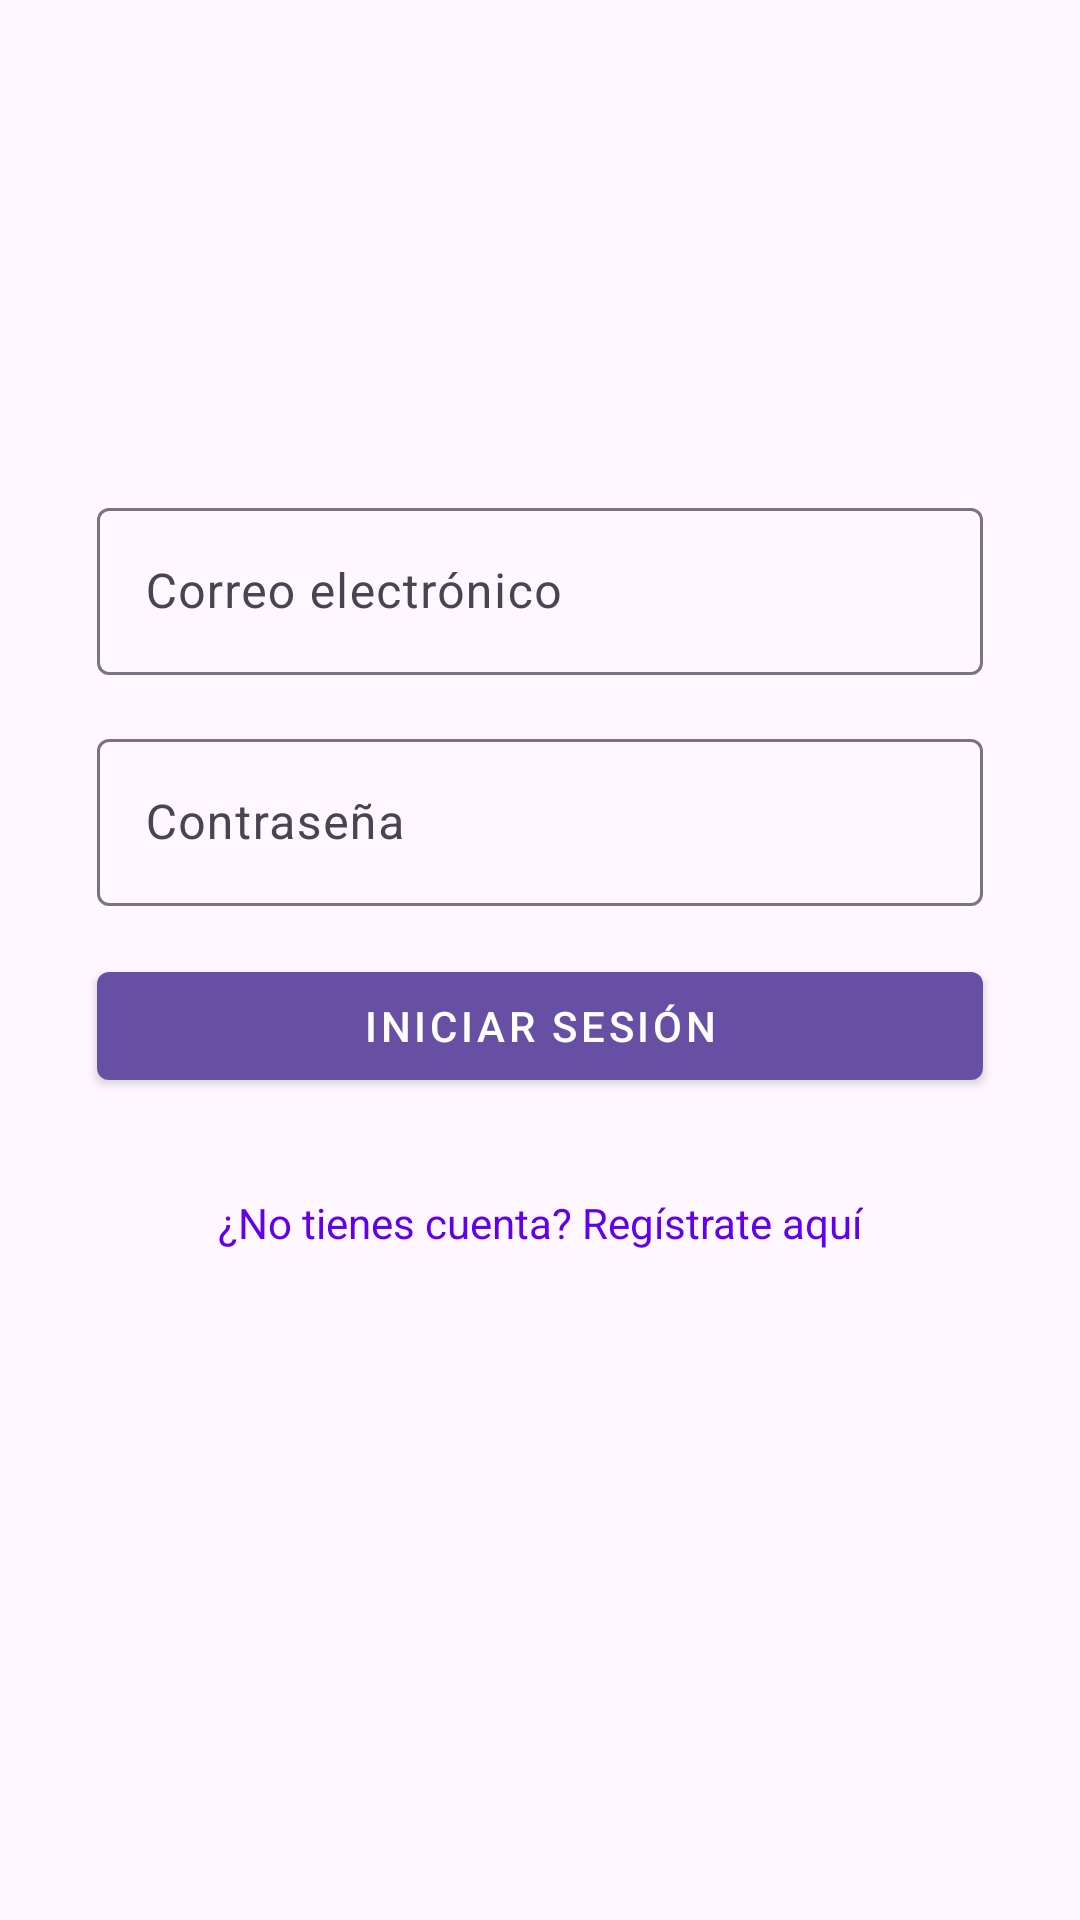

Here is an Android app screen rendered from its layout file. Give the layout XML and the strings, colors and styles it references.
<!-- AndroidManifest.xml: application theme Theme.IñapApp -->
<!-- res/layout/activity_login.xml -->
<?xml version="1.0" encoding="utf-8"?>
<androidx.constraintlayout.widget.ConstraintLayout

    xmlns:android="http://schemas.android.com/apk/res/android"
    xmlns:app="http://schemas.android.com/apk/res-auto"
    android:layout_width="match_parent"
    android:layout_height="match_parent"
    android:padding="16dp">


    
    <ImageView
        android:id="@+id/logoImageView"
        android:layout_width="100dp"
        android:layout_height="100dp"
        android:src="@drawable/ic_launcher_foreground"
        android:contentDescription="Logo de la aplicación"
        app:layout_constraintTop_toTopOf="parent"
        app:layout_constraintStart_toStartOf="parent"
        app:layout_constraintEnd_toEndOf="parent"
        android:layout_marginTop="32dp" />

    
    <com.google.android.material.textfield.TextInputLayout
        android:id="@+id/emailInputLayout"
        android:layout_width="0dp"
        android:layout_height="wrap_content"
        android:hint="Correo electrónico"
        app:layout_constraintTop_toBottomOf="@id/logoImageView"
        app:layout_constraintStart_toStartOf="parent"
        app:layout_constraintEnd_toEndOf="parent"
        app:layout_constraintWidth_percent="0.9"
        android:layout_marginTop="16dp">

        <com.google.android.material.textfield.TextInputEditText
            android:id="@+id/emailEditText"
            android:layout_width="match_parent"
            android:layout_height="wrap_content"
            android:inputType="textEmailAddress" />
    </com.google.android.material.textfield.TextInputLayout>

    
    <com.google.android.material.textfield.TextInputLayout
        android:id="@+id/passwordInputLayout"
        android:layout_width="0dp"
        android:layout_height="wrap_content"
        android:hint="Contraseña"
        app:layout_constraintTop_toBottomOf="@id/emailInputLayout"
        app:layout_constraintStart_toStartOf="parent"
        app:layout_constraintEnd_toEndOf="parent"
        app:layout_constraintWidth_percent="0.9"
        android:layout_marginTop="16dp">

        <com.google.android.material.textfield.TextInputEditText
            android:id="@+id/passwordEditText"
            android:layout_width="match_parent"
            android:layout_height="wrap_content"
            android:inputType="textPassword" />
    </com.google.android.material.textfield.TextInputLayout>

    
    <com.google.android.material.button.MaterialButton
        android:id="@+id/loginButton"
        android:layout_width="0dp"
        android:layout_height="wrap_content"
        android:text="Iniciar Sesión"
        android:clickable="true"
        android:focusable="true"
        app:layout_constraintTop_toBottomOf="@id/passwordInputLayout"
        app:layout_constraintStart_toStartOf="parent"
        app:layout_constraintEnd_toEndOf="parent"
        app:layout_constraintWidth_percent="0.9"
        android:layout_marginTop="16dp"
        style="@style/Widget.MaterialComponents.Button" />

    
    <TextView
        android:id="@+id/registerTextView"
        android:layout_width="wrap_content"
        android:layout_height="wrap_content"
        android:text="¿No tienes cuenta? Regístrate aquí"
        android:clickable="true"
        android:focusable="true"
        android:textColor="@color/purple_500"
        android:textSize="14sp"
        android:padding="16dp"
        android:minHeight="48dp"
        app:layout_constraintTop_toBottomOf="@id/loginButton"
        app:layout_constraintStart_toStartOf="parent"
        app:layout_constraintEnd_toEndOf="parent"
        android:layout_marginTop="16dp" />
</androidx.constraintlayout.widget.ConstraintLayout>
<!-- resources referenced by this layout -->
<resources>
  <style name="Theme.IñapApp" parent="Base.Theme.IñapApp" />
  <style name="Base.Theme.IñapApp" parent="Theme.Material3.DayNight.NoActionBar">
          
          
      </style>
  <!-- not gathered from this repository: default colours our renderer supplied (Android Studio template values) -->
  <color name="purple_500">#FF6200EE</color>
</resources>
